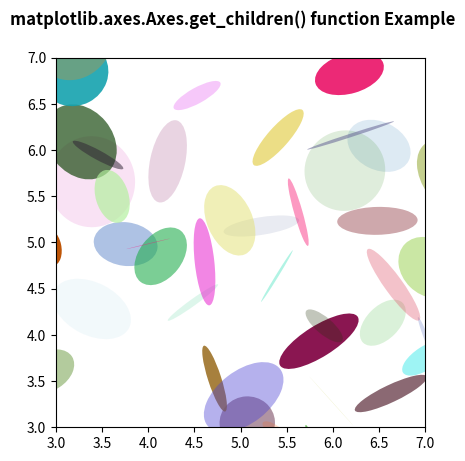

Source code (Python):
# Implementation of matplotlib function
import matplotlib.pyplot as plt
import numpy as np
from matplotlib.patches import Ellipse


NUM = 200

ells = [Ellipse(xy = np.random.rand(2) * 10,
				width = np.random.rand(),
				height = np.random.rand(),
				angle = np.random.rand() * 360)
		for i in range(NUM)]

fig, ax = plt.subplots(subplot_kw ={'aspect': 'equal'})

for e in ells:
	ax.add_artist(e)
	e.set_clip_box(ax.bbox)
	e.set_alpha(np.random.rand())
	e.set_facecolor(np.random.rand(4))

ax.set_xlim(3, 7)
ax.set_ylim(3, 7)

print("List of the child Artists of this Artist \n",
	*list(ax.get_children()), sep ="\n")

fig.suptitle('matplotlib.axes.Axes.get_children() function Example', fontweight ="bold")

plt.show()
